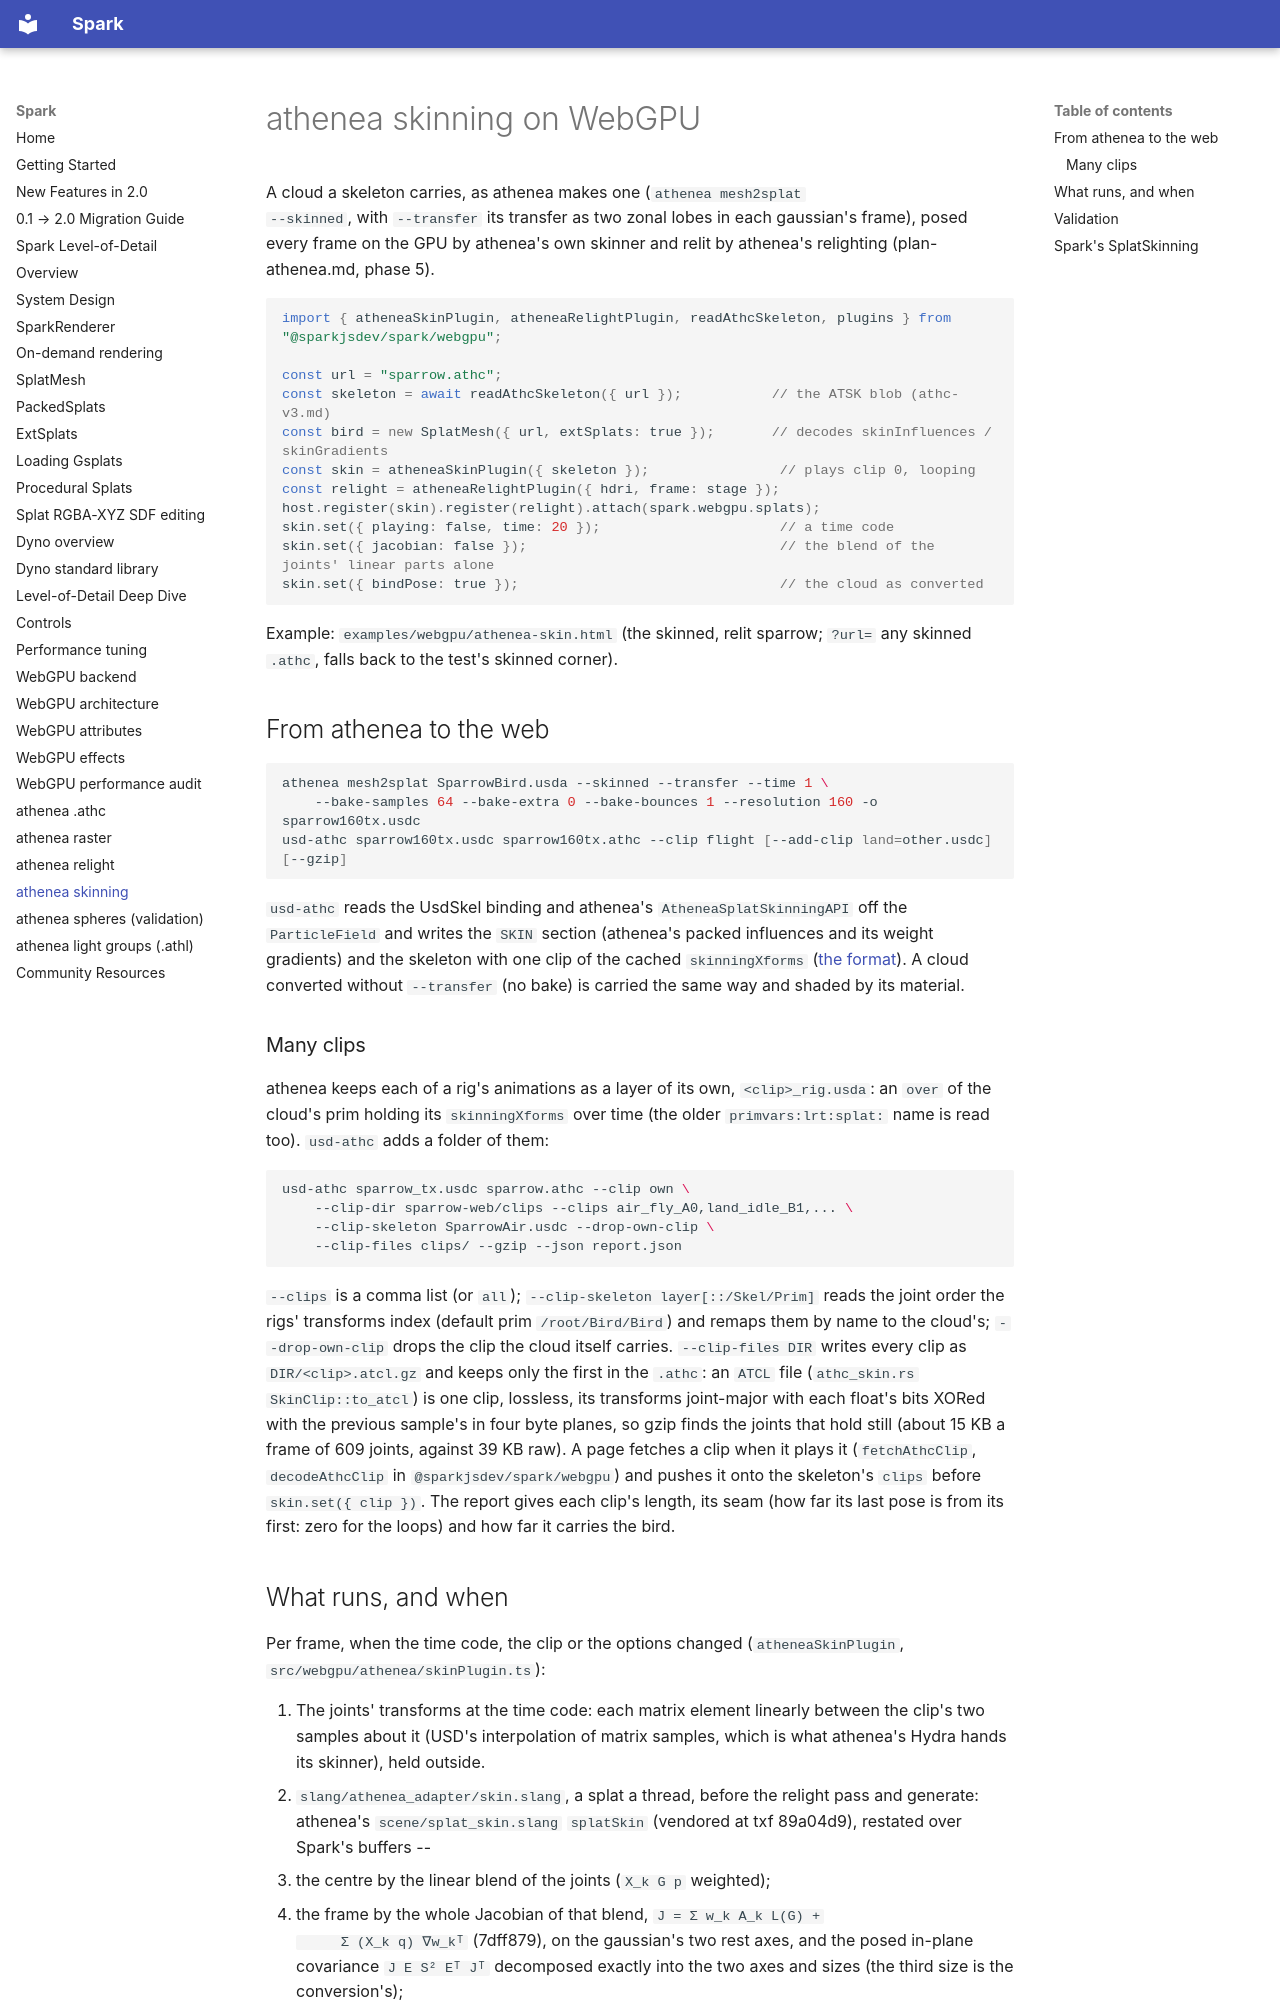

repository: jesusluque/sparkwebgpu-public · page: docs/webgpu-athenea-skin/index.html · generator: mkdocs

# athenea skinning on WebGPU

A cloud a skeleton carries, as athenea makes one (`athenea mesh2splat
--skinned`, with `--transfer` its transfer as two zonal lobes in each
gaussian's frame), posed every frame on the GPU by athenea's own skinner and
relit by athenea's relighting (plan-athenea.md, phase 5).

```js
import { atheneaSkinPlugin, atheneaRelightPlugin, readAthcSkeleton, plugins } from "@sparkjsdev/spark/webgpu";

const url = "sparrow.athc";
const skeleton = await readAthcSkeleton({ url });           // the ATSK blob (athc-v3.md)
const bird = new SplatMesh({ url, extSplats: true });       // decodes skinInfluences / skinGradients
const skin = atheneaSkinPlugin({ skeleton });                // plays clip 0, looping
const relight = atheneaRelightPlugin({ hdri, frame: stage });
host.register(skin).register(relight).attach(spark.webgpu.splats);
skin.set({ playing: false, time: 20 });                      // a time code
skin.set({ jacobian: false });                               // the blend of the joints' linear parts alone
skin.set({ bindPose: true });                                // the cloud as converted
```

Example: `examples/webgpu/athenea-skin.html` (the skinned, relit sparrow;
`?url=` any skinned `.athc`, falls back to the test's skinned corner).

## From athenea to the web

```sh
athenea mesh2splat SparrowBird.usda --skinned --transfer --time 1 \
    --bake-samples 64 --bake-extra 0 --bake-bounces 1 --resolution 160 -o sparrow160tx.usdc
usd-athc sparrow160tx.usdc sparrow160tx.athc --clip flight [--add-clip land=other.usdc] [--gzip]
```

`usd-athc` reads the UsdSkel binding and athenea's `AtheneaSplatSkinningAPI`
off the `ParticleField` and writes the `SKIN` section (athenea's packed
influences and its weight gradients) and the skeleton with one clip of the
cached `skinningXforms` ([the format](athc-v3.md#a-skinned-cloud-skin-and-the-skeleton)).
A cloud converted without `--transfer` (no bake) is carried the same way and
shaded by its material.

### Many clips

athenea keeps each of a rig's animations as a layer of its own,
`<clip>_rig.usda`: an `over` of the cloud's prim holding its
`skinningXforms` over time (the older `primvars:lrt:splat:` name is read
too). `usd-athc` adds a folder of them:

```sh
usd-athc sparrow_tx.usdc sparrow.athc --clip own \
    --clip-dir sparrow-web/clips --clips air_fly_A0,land_idle_B1,... \
    --clip-skeleton SparrowAir.usdc --drop-own-clip \
    --clip-files clips/ --gzip --json report.json
```

`--clips` is a comma list (or `all`); `--clip-skeleton layer[::/Skel/Prim]`
reads the joint order the rigs' transforms index (default prim
`/root/Bird/Bird`) and remaps them by name to the cloud's; `--drop-own-clip`
drops the clip the cloud itself carries. `--clip-files DIR` writes every clip
as `DIR/<clip>.atcl.gz` and keeps only the first in the `.athc`: an `ATCL`
file (`athc_skin.rs` `SkinClip::to_atcl`) is one clip, lossless, its
transforms joint-major with each float's bits XORed with the previous
sample's in four byte planes, so gzip finds the joints that hold still (about
15 KB a frame of 609 joints, against 39 KB raw). A page fetches a clip when
it plays it (`fetchAthcClip`, `decodeAthcClip` in `@sparkjsdev/spark/webgpu`)
and pushes it onto the skeleton's `clips` before `skin.set({ clip })`. The
report gives each clip's length, its seam (how far its last pose is from its
first: zero for the loops) and how far it carries the bird.
